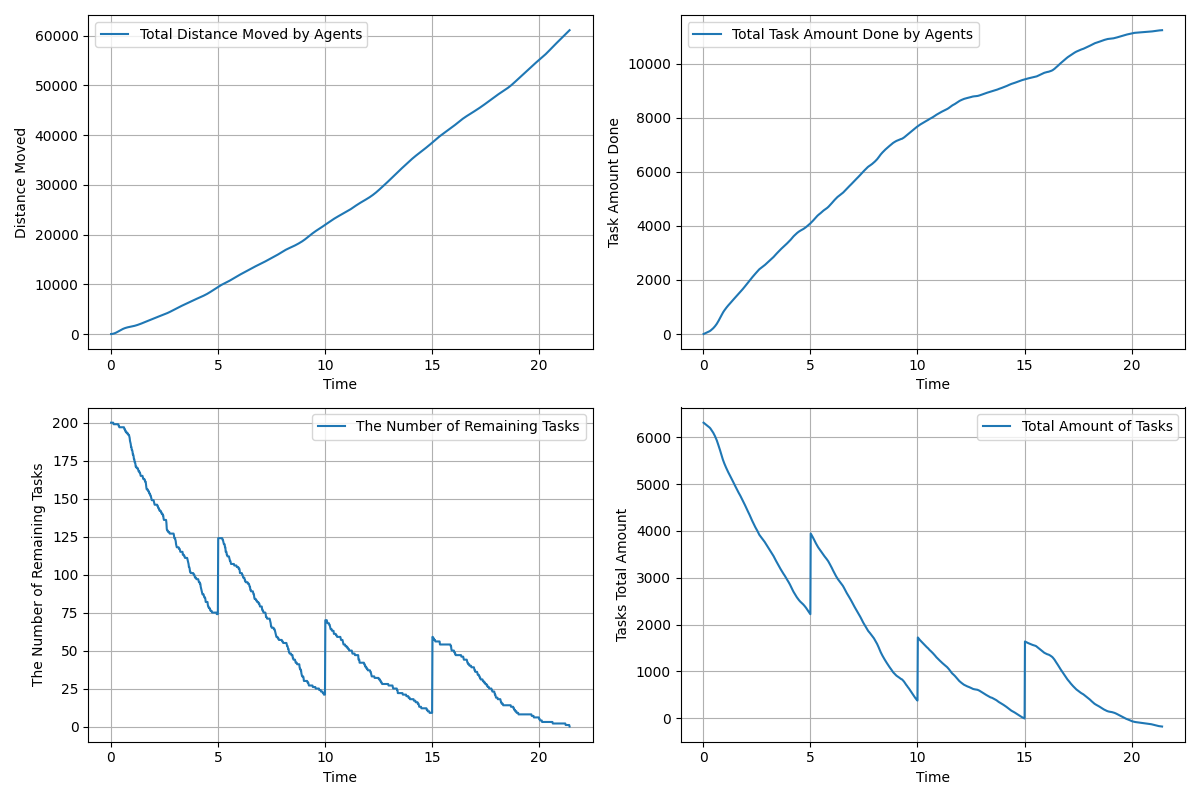

The data file committed next to this chart (first rows):
time, agents_total_distance_moved, agents_total_task_amount_done, remaining_tasks, tasks_total_amount_left
0.01667, 3.0, 0.0, 200, 6310
0.03333, 7.231, 6.0, 200, 6304
0.05, 14.06, 12.0, 200, 6298
0.06667, 23.41, 18.0, 200, 6292
0.08333, 35.11, 24.0, 200, 6286
0.1, 49.44, 30.0, 200, 6280
0.1167, 66.17, 36.0, 200, 6274
0.1333, 85.24, 43.0, 199, 6267
0.15, 106.7, 49.0, 199, 6261
0.1667, 130.4, 55.0, 199, 6255
0.1833, 156.2, 61.0, 199, 6249
0.2, 184, 67.0, 199, 6243
0.2167, 213.8, 73.0, 199, 6237
0.2333, 245.7, 79.0, 199, 6231
0.25, 279.7, 85.0, 199, 6225
0.2667, 315.9, 91.0, 199, 6219
0.2833, 353.7, 98.0, 199, 6212
0.3, 392.5, 105.0, 199, 6205
0.3167, 432.1, 113.0, 199, 6197
0.3333, 472.3, 122.0, 199, 6188
0.35, 513.2, 133.0, 199, 6177
0.3667, 554.3, 144.0, 198, 6166
0.3833, 595.8, 154.0, 198, 6156
0.4, 637.6, 164.0, 197, 6146
0.4167, 679.4, 175.0, 197, 6135
0.4333, 721, 187.0, 197, 6123
0.45, 762.1, 200.0, 197, 6110
0.4667, 802.6, 214.0, 197, 6096
0.4833, 842.4, 228.0, 197, 6082
0.5, 881.2, 243.0, 197, 6067
0.5167, 918.6, 258.0, 197, 6052
0.5333, 954.8, 273.0, 197, 6037
0.55, 989.7, 288.0, 197, 6022
0.5667, 1023, 305.0, 197, 6005
0.5833, 1055, 322.0, 197, 5988
0.6, 1086, 339.0, 197, 5971
0.6167, 1116, 357.0, 197, 5953
0.6333, 1144, 378.0, 196, 5932
0.65, 1171, 399.0, 196, 5911
0.6667, 1197, 422.0, 195, 5888
0.6833, 1222, 445.0, 195, 5865
0.7, 1245, 468.0, 194, 5842
0.7167, 1267, 490.0, 194, 5820
0.7333, 1289, 514.0, 194, 5796
0.75, 1309, 537.0, 193, 5773
0.7667, 1328, 560.0, 193, 5750
0.7833, 1346, 585.0, 193, 5725
0.8, 1364, 611.0, 193, 5699
0.8167, 1381, 635.0, 192, 5675
0.8333, 1397, 660.0, 192, 5650
0.85, 1413, 687.0, 192, 5623
0.8667, 1428, 713.0, 191, 5597
0.8833, 1443, 739.0, 190, 5571
0.9, 1457, 765.0, 188, 5545
0.9167, 1471, 787.0, 187, 5523
0.9333, 1485, 809.0, 186, 5501
0.95, 1499, 831.0, 184, 5479
0.9667, 1513, 850.0, 184, 5460
0.9833, 1527, 869.0, 182, 5441
1, 1541, 888.0, 182, 5422
... 1,225 more rows
